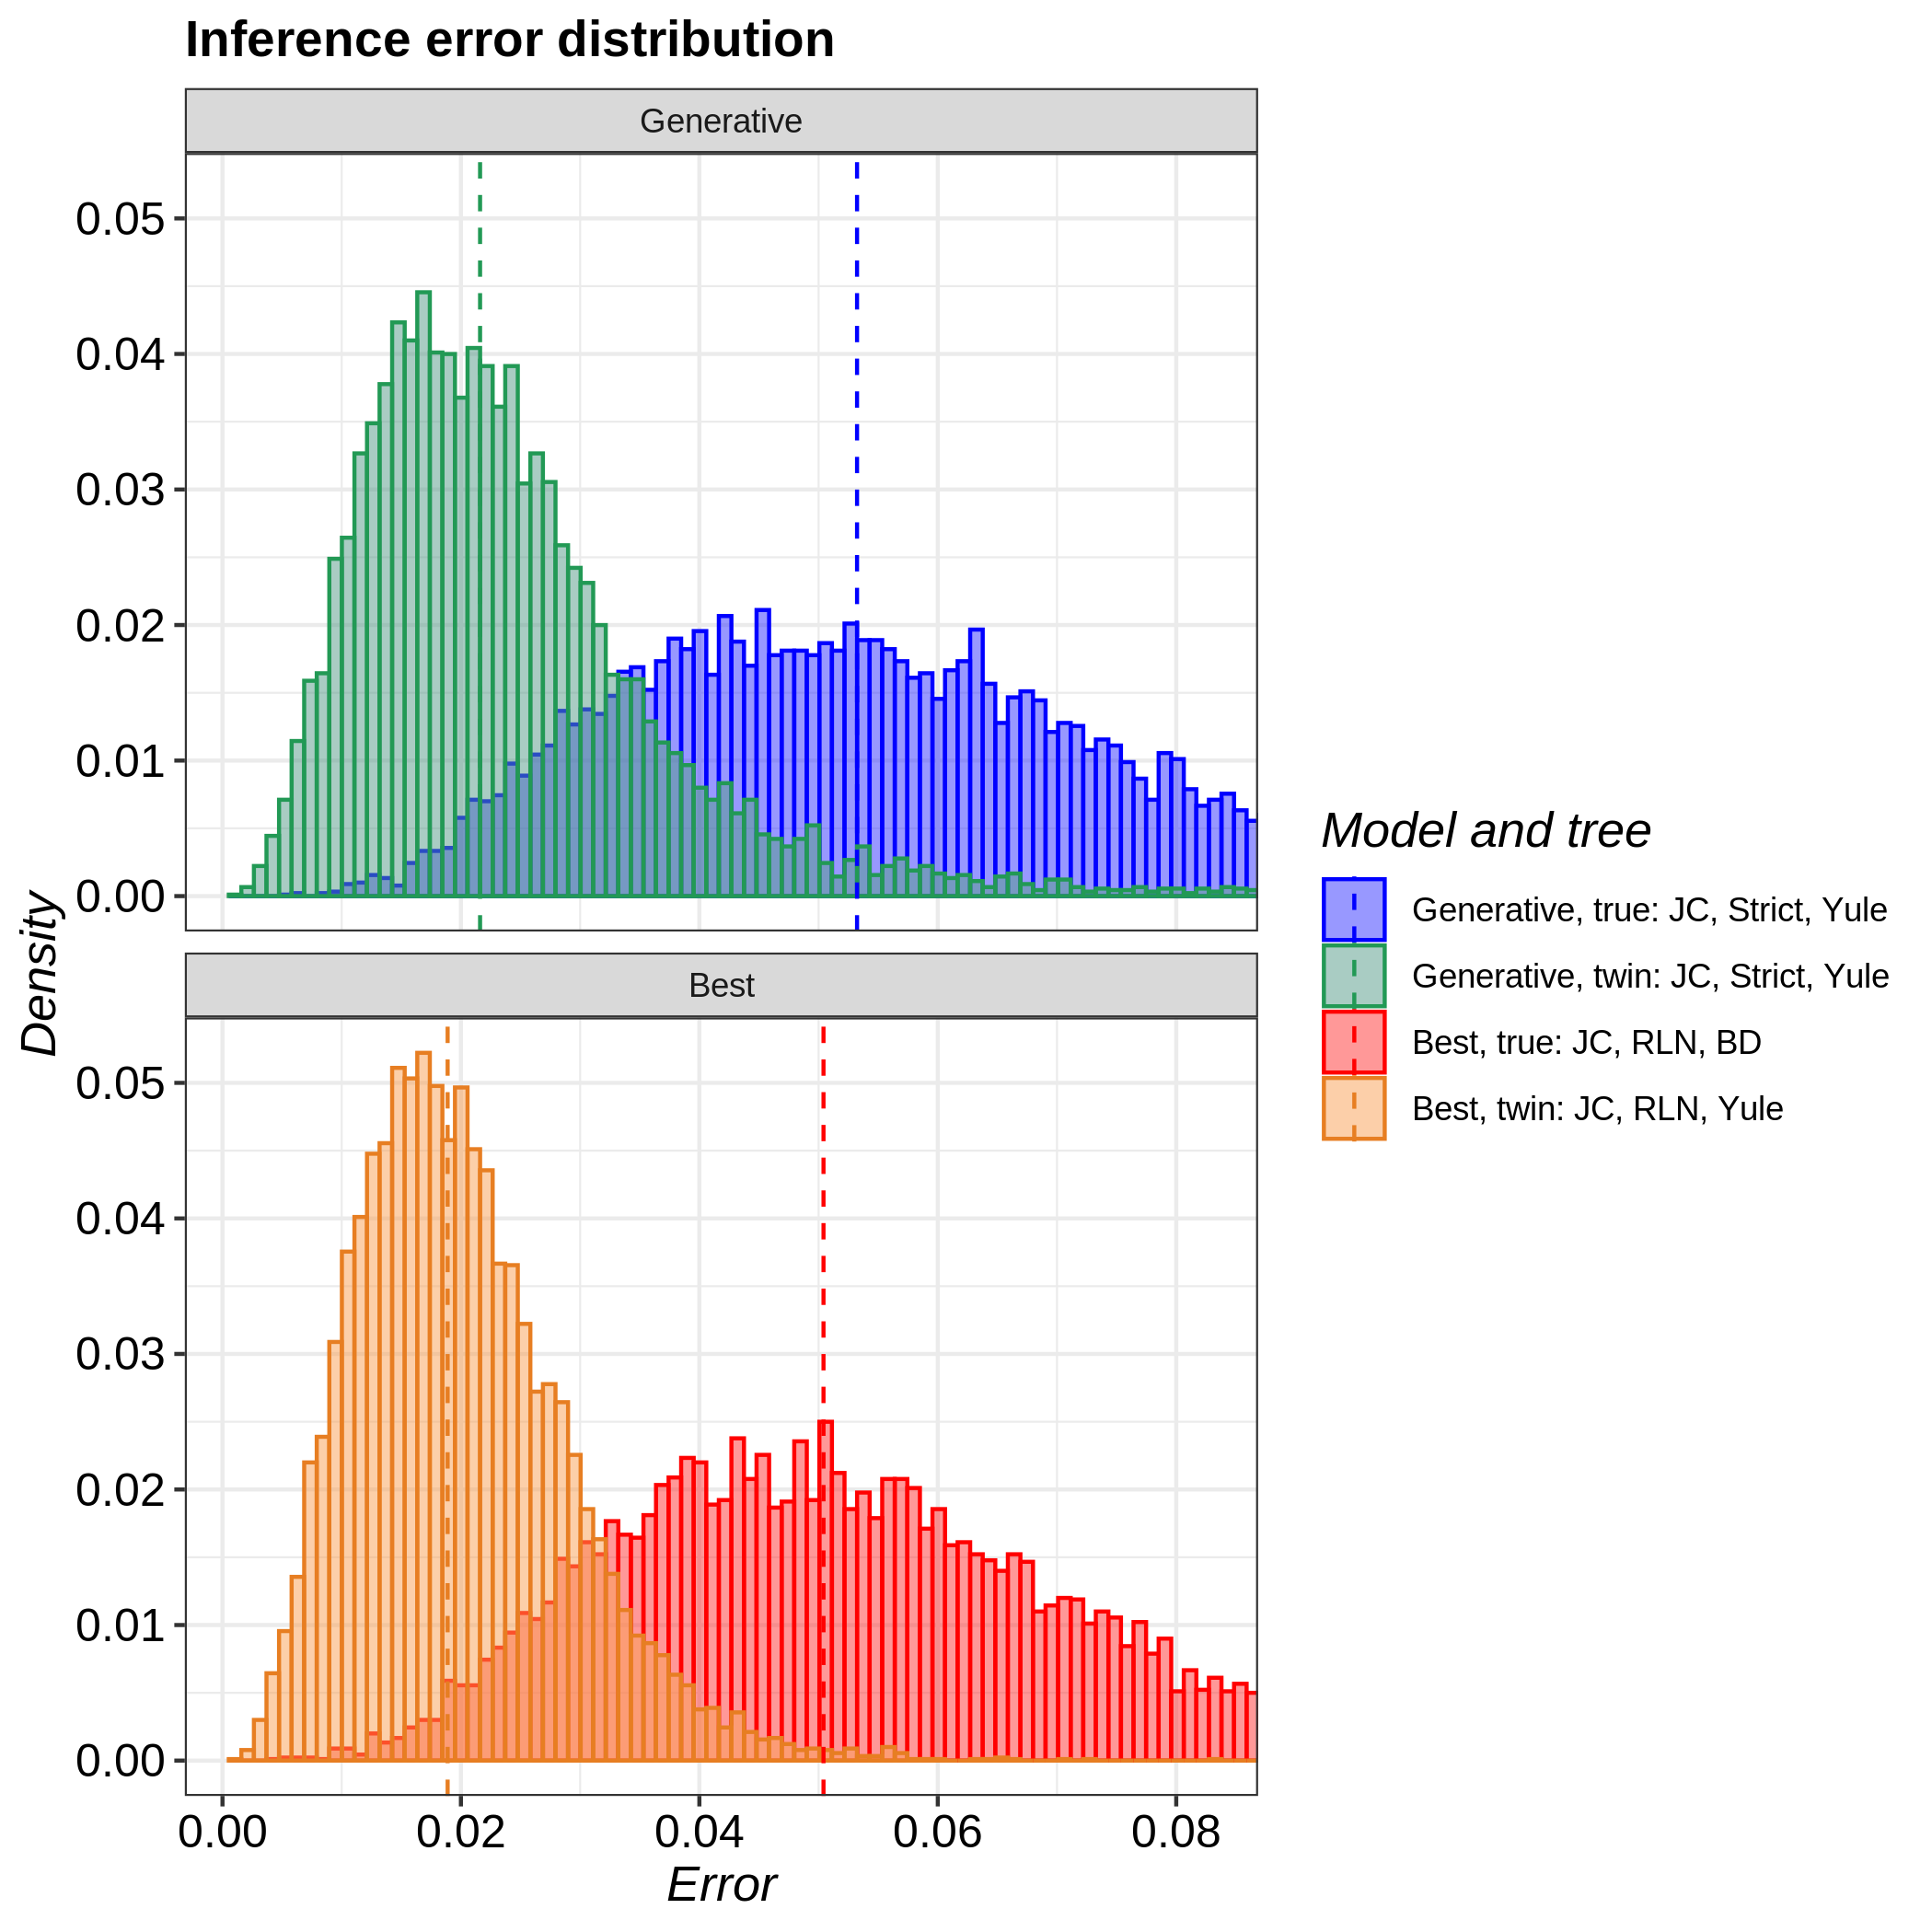

Source data for this figure (header and first rows):
tree, inference_model, inference_model_weight, site_model, clock_model, tree_prior, error_1, error_2, error_3, error_4, error_5, error_6, error_7, error_8, error_9, error_10, error_11, error_12, error_13, error_14, error_15, error_16, error_17, error_18
true, generative, NA, JC69, strict, yule, 0.07193, 0.03685, 0.03591, 0.06556, 0.0349, 0.03307, 0.04239, 0.05481, 0.06483, 0.03069, 0.09552, 0.08242, 0.04949, 0.07025, 0.04409, 0.05944, 0.02151, 0.04255
true, candidate, 0.7038, JC69, relaxed_log_normal, birth_death, 0.091, 0.1069, 0.07719, 0.06104, 0.03214, 0.08277, 0.09689, 0.1019, 0.08908, 0.1087, 0.1853, 0.1961, 0.1214, 0.07642, 0.1122, 0.05074, 0.08092, 0.05627
twin, generative, NA, JC69, strict, yule, 0.02563, 0.02864, 0.01237, 0.03497, 0.02841, 0.01032, 0.04301, 0.01868, 0.02431, 0.02861, 0.03401, 0.02655, 0.03805, 0.01715, 0.01212, 0.004125, 0.01632, 0.02183
twin, candidate, 0.8882, JC69, relaxed_log_normal, yule, 0.01794, 0.02209, 0.01567, 0.01606, 0.01722, 0.03857, 0.007572, 0.007945, 0.008376, 0.01737, 0.01819, 0.005833, 0.01723, 0.02062, 0.03345, 0.02267, 0.01957, 0.04749
